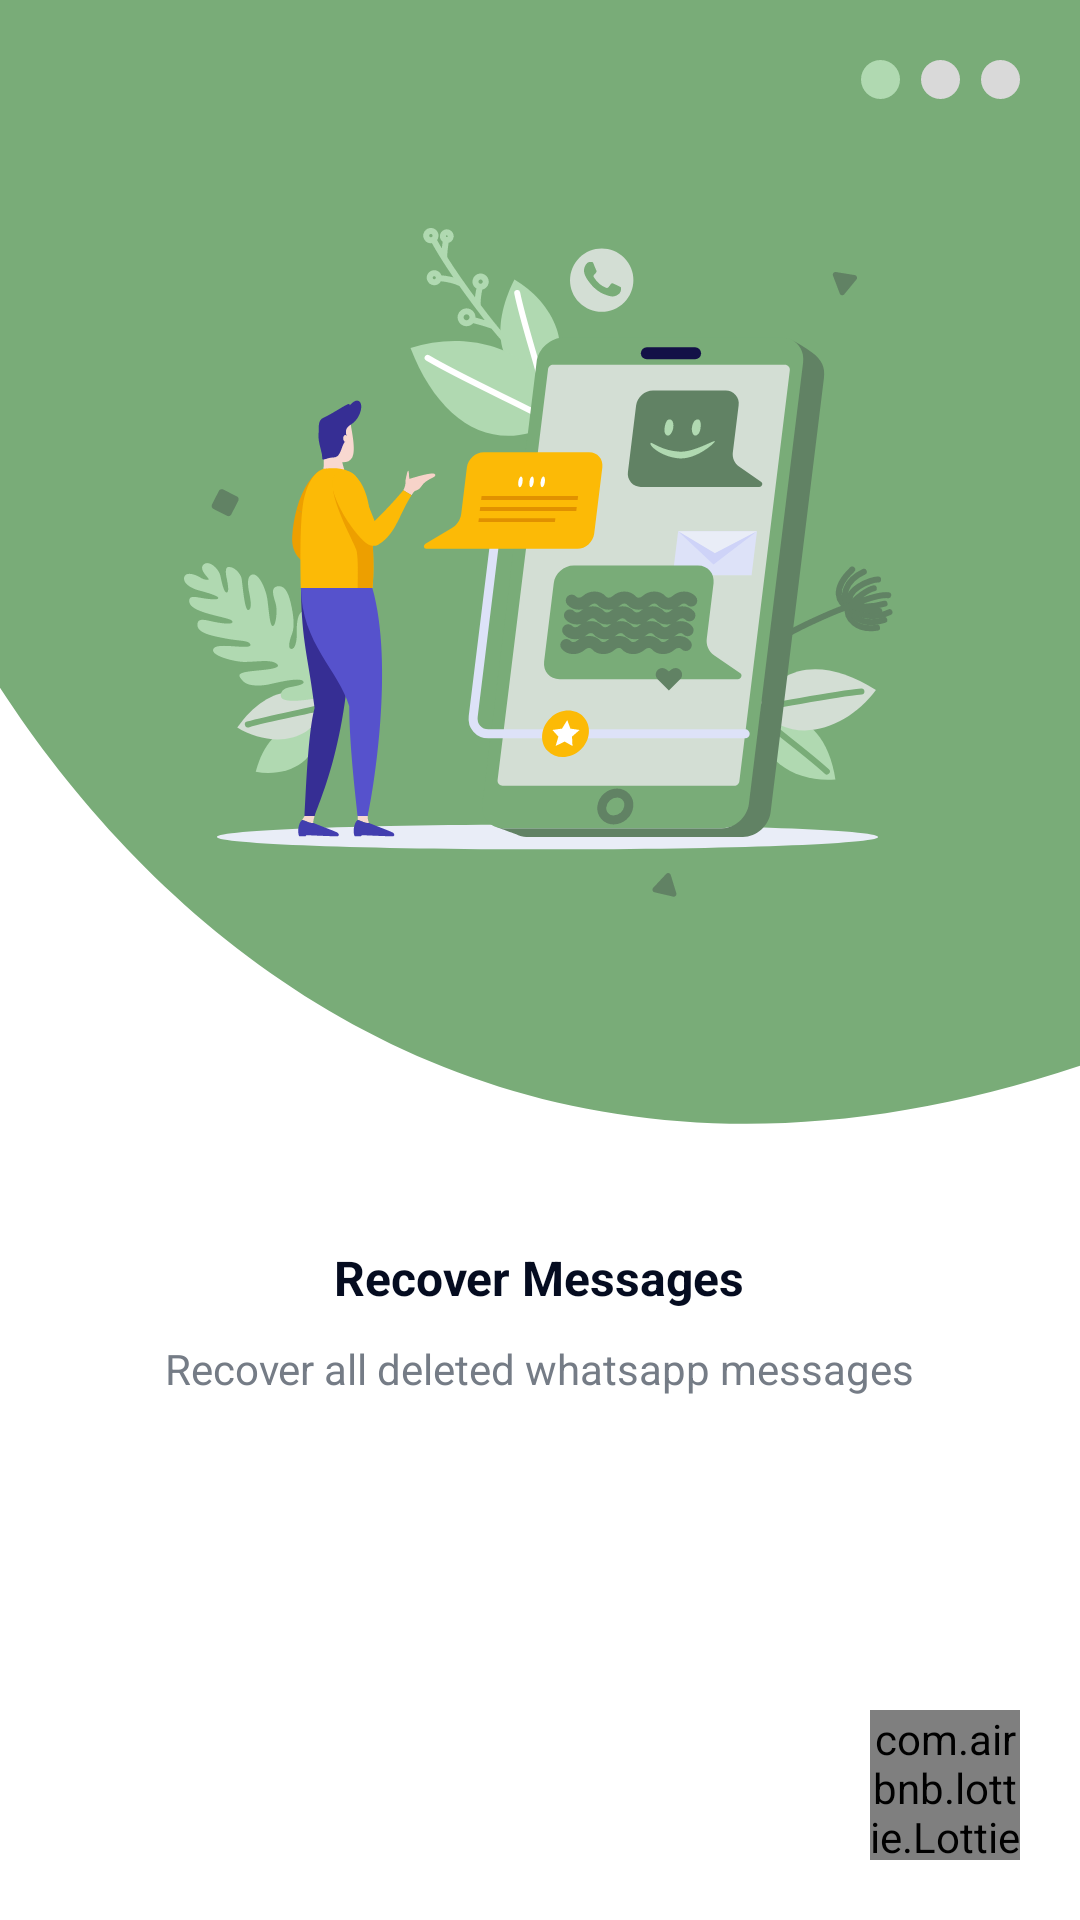

Produce the Android XML layout that renders to this screen, including the resource entries it uses.
<!-- AndroidManifest.xml: activity theme Theme.ChatRecovery -->
<!-- res/layout/activity_intro.xml -->
<?xml version="1.0" encoding="utf-8"?>
<RelativeLayout xmlns:android="http://schemas.android.com/apk/res/android"
    xmlns:app="http://schemas.android.com/apk/res-auto"
    xmlns:tools="http://schemas.android.com/tools"
    android:layout_width="match_parent"
    android:layout_height="match_parent"
    android:background="@color/white"
    tools:context=".activity.IntroActivity">

    <LinearLayout
        android:layout_width="match_parent"
        android:layout_height="match_parent"
        android:orientation="vertical">


        <RelativeLayout
            android:id="@+id/top_layout"
            android:layout_width="match_parent"
            android:layout_height="0dp"
            android:layout_weight="2"
            android:background="@drawable/intro_bg_1">

            <ImageView
                android:id="@+id/introDot"
                android:layout_width="wrap_content"
                android:layout_height="wrap_content"
                android:layout_alignParentEnd="true"
                android:layout_marginStart="20dp"
                android:layout_marginTop="20dp"
                android:layout_marginEnd="20dp"
                android:layout_marginBottom="20dp"
                android:src="@drawable/intro_dot_1" />

            <ImageView
                android:id="@+id/introImg"
                android:layout_width="wrap_content"
                android:layout_height="wrap_content"
                android:layout_centerInParent="true"
                android:src="@drawable/intro_img_1" />

        </RelativeLayout>


        <LinearLayout
            android:layout_width="match_parent"
            android:layout_height="0dp"
            android:layout_marginTop="40dp"
            android:layout_weight="1.2"
            android:orientation="vertical">

            <TextView
                android:id="@+id/introTitle"
                android:layout_width="wrap_content"
                android:layout_height="wrap_content"
                android:layout_gravity="center"
                android:text="@string/intro_title_1"
                android:textColor="@color/textColor"
                android:textSize="16sp"
                android:textStyle="bold" />

            <TextView
                android:id="@+id/introDesc"
                android:layout_width="wrap_content"
                android:layout_height="wrap_content"
                android:layout_gravity="center"
                android:layout_marginTop="10dp"
                android:text="@string/intro_desc_1"
                android:textColor="@color/SubTextColor"
                android:textSize="14sp" />


        </LinearLayout>

    </LinearLayout>


    <com.airbnb.lottie.LottieAnimationView
        android:id="@+id/btnForward"
        android:layout_width="50dp"
        android:layout_height="50dp"
        android:layout_alignParentEnd="true"
        android:layout_alignParentBottom="true"
        android:layout_margin="20dp"
        android:visibility="visible"
        app:lottie_autoPlay="true"
        app:lottie_loop="true"
        app:lottie_rawRes="@raw/forword_anim" />


    <LinearLayout
        android:id="@+id/startBtn"
        android:layout_width="wrap_content"
        android:layout_height="wrap_content"
        android:layout_alignParentEnd="true"
        android:layout_alignParentBottom="true"
        android:layout_margin="20dp"
        android:orientation="horizontal"
        android:visibility="gone">

        <TextView
            android:id="@+id/skipBtn"
            android:layout_width="wrap_content"
            android:layout_height="wrap_content"
            android:layout_gravity="center"
            android:text="Let’s Start"
            android:textColor="@color/colorPrimary"
            android:textSize="16sp" />

        <ImageView
            android:layout_width="wrap_content"
            android:layout_height="wrap_content"
            android:layout_gravity="center"
            android:layout_marginStart="10dp"
            android:src="@drawable/forword_button" />

    </LinearLayout>


</RelativeLayout>
<!-- resources referenced by this layout -->
<resources>
  <color name="SubTextColor">#757C86</color>
  <color name="colorPrimary">#618264</color>
  <color name="textColor">#050C20</color>
  <color name="white">#FFFFFFFF</color>
  <!-- drawable forword_button (drawable) -->
  <vector xmlns:android="http://schemas.android.com/apk/res/android"
      android:width="17dp"
      android:height="17dp"
      android:viewportWidth="17"
      android:viewportHeight="17">
      <path
          android:fillColor="#FF79AC78"
          android:pathData="M12.93 7.9L5.3 0.24c-0.34-0.33-0.88-0.33-1.22 0-0.33 0.34-0.33 0.88 0 1.21l7.04 7.04-7.04 7.04c-0.33 0.33-0.33 0.87 0 1.2 0.34 0.34 0.88 0.34 1.22 0l7.64-7.63c0.33-0.33 0.33-0.89 0-1.22Z"/>
  </vector>
  <!-- drawable intro_bg_1 (drawable) -->
  <vector xmlns:android="http://schemas.android.com/apk/res/android"
      android:width="364dp"
      android:height="518dp"
      android:viewportWidth="364"
      android:viewportHeight="518">
      <path
          android:fillColor="#FF79AC78"
          android:pathData="M1130.5 390.5c-147 139.5-330.5-209-686 52C161.62 650.18 5.34 377.44-38.3 212.65V-55L1123-32l7.5 422.5Z"/>
  </vector>
  <!-- drawable intro_dot_1 (drawable) -->
  <vector xmlns:android="http://schemas.android.com/apk/res/android"
      android:width="53dp"
      android:height="13dp"
      android:viewportWidth="53"
      android:viewportHeight="13">
      <path
          android:fillColor="#FFB0D9B1"
          android:pathData="M6.5 0A6.5 6.5 0 1 0 6.5 13 6.5 6.5 0 1 0 6.5 0z"/>
      <path
          android:fillColor="#FFD9D9D9"
          android:pathData="M26.5 0A6.5 6.5 0 1 0 26.5 13 6.5 6.5 0 1 0 26.5 0z"/>
      <path
          android:fillColor="#FFD9D9D9"
          android:pathData="M46.5 0A6.5 6.5 0 1 0 46.5 13 6.5 6.5 0 1 0 46.5 0z"/>
  </vector>
  <!-- drawable intro_img_1: webp bitmap (drawable, 15616 bytes) -->
  <string name="intro_desc_1">Recover all deleted whatsapp messages</string>
  <string name="intro_title_1">Recover Messages</string>
  <style name="Theme.ChatRecovery" parent="Theme.MaterialComponents.DayNight.NoActionBar">
          <item name="colorPrimary">@color/colorPrimary</item>
          <item name="colorAccent">@color/colorAccent</item>
          <item name="android:textColor">@color/textColor</item>
          <item name="android:textColorHint">@color/textColorSecondary</item>
          <item name="backgroundColor">@color/backgroundColor</item>
          <item name="android:statusBarColor">@color/backgroundColorSecondary</item>
          <item name="android:windowLightStatusBar">true</item>
      </style>
  <color name="colorAccent">#B0D9B1</color>
  <color name="textColorSecondary">#CACACA</color>
  <color name="backgroundColor">#F5F5F5</color>
  <color name="backgroundColorSecondary">#212121</color>
</resources>
